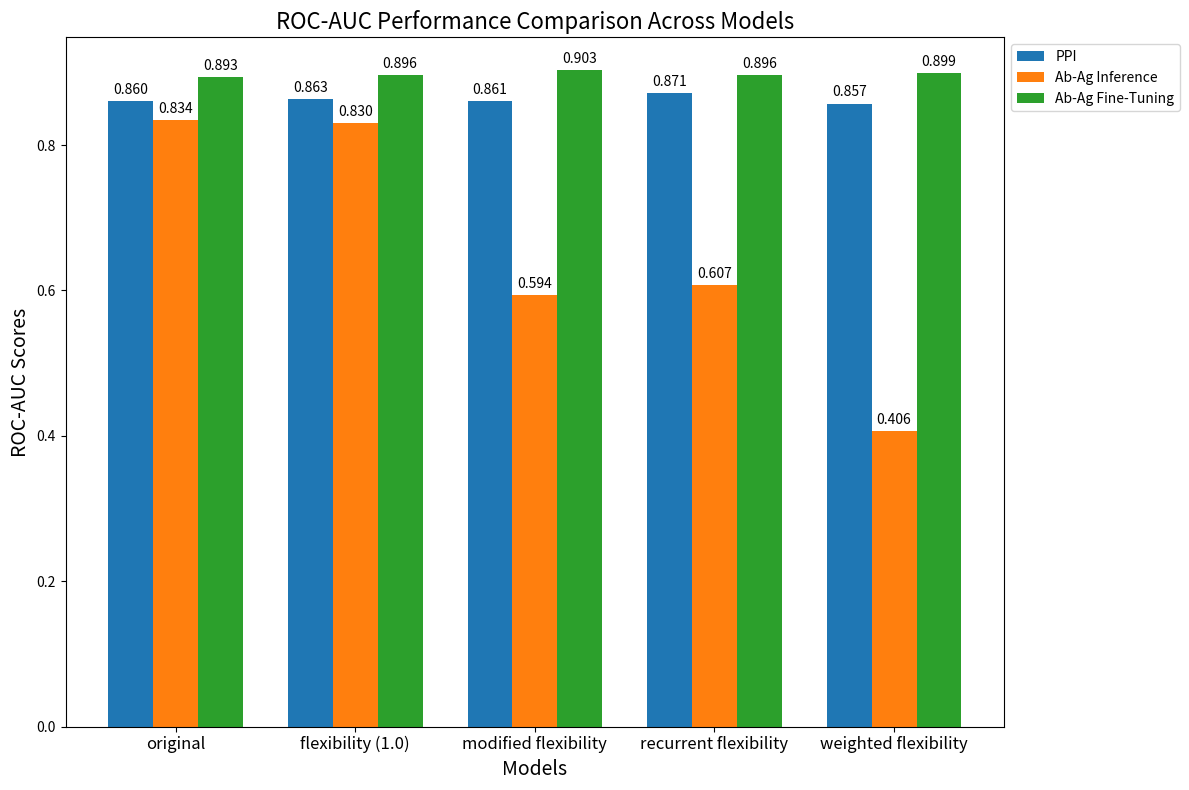
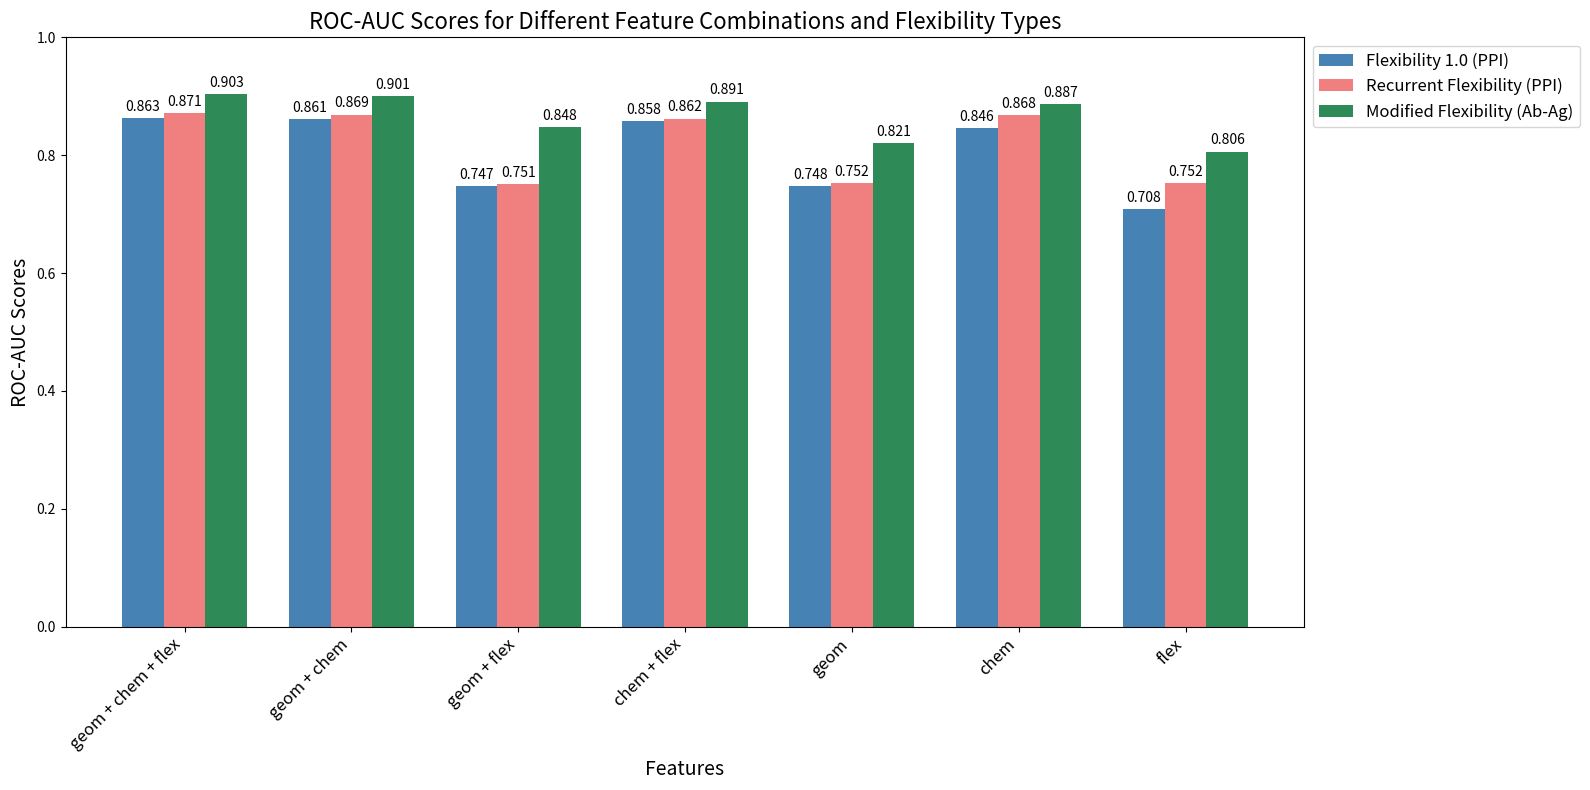

Python code for these plots, in order:
import matplotlib.pyplot as plt
import numpy as np

# Data
models = ['original', 'flexibility (1.0)', 'modified flexibility', 'recurrent flexibility', 'weighted flexibility']
roc_auc_ppi = [0.860, 0.863, 0.861, 0.871, 0.857]
roc_auc_ab_ag_inference = [0.834, 0.830, 0.594, 0.607, 0.406]
roc_auc_ab_ag_fine_tuning = [0.893, 0.896, 0.903, 0.896, 0.899]

x = np.arange(len(models))  # the label locations
width = 0.25  # the width of the bars

fig, ax = plt.subplots(figsize=(12, 8))

# Bar charts
bars1 = ax.bar(x - width, roc_auc_ppi, width, label='PPI')
bars2 = ax.bar(x, roc_auc_ab_ag_inference, width, label='Ab-Ag Inference')
bars3 = ax.bar(x + width, roc_auc_ab_ag_fine_tuning, width, label='Ab-Ag Fine-Tuning')

# Line charts
#ax.plot(x, roc_auc_ppi, marker='o', color='blue', linewidth=2)
#ax.plot(x, roc_auc_ab_ag_inference, marker='o', color='orange', linewidth=2)
#ax.plot(x, roc_auc_ab_ag_fine_tuning, marker='o', color='green', linewidth=2)

ax.set_xlabel('Models', fontsize=14)
ax.set_ylabel('ROC-AUC Scores', fontsize=14)
ax.set_title('ROC-AUC Performance Comparison Across Models', fontsize=16)
ax.set_xticks(x)
ax.set_xticklabels(models, fontsize=12)

# Add some text for labels, title and custom x-axis tick labels, etc.
#ax.set_xlabel('Models')
#ax.set_ylabel('ROC-AUC Scores')
#ax.set_title('ROC-AUC Performance Comparison Across Models')
#ax.set_xticks(x)
#ax.set_xticklabels(models)
ax.legend(loc='upper left', bbox_to_anchor=(1, 1))

# Annotate the bars with the ROC-AUC scores
def annotate_bars(bars):
    for bar in bars:
        height = bar.get_height()
        ax.annotate(f'{height:.3f}', xy=(bar.get_x() + bar.get_width() / 2, height),
                    xytext=(0, 3), textcoords="offset points",
                    ha='center', va='bottom', fontsize=10)

annotate_bars(bars1)
annotate_bars(bars2)
annotate_bars(bars3)

plt.tight_layout()
plt.show()
plt.savefig('prova.png')


import matplotlib.pyplot as plt
import numpy as np

# Data
features = [
    'geom + chem + flex',
    'geom + chem',
    'geom + flex',
    'chem + flex',
    'geom',
    'chem',
    'flex'
]
roc_auc_flex_1_0 = [0.863, 0.861, 0.747, 0.858, 0.748, 0.846, 0.708]
roc_auc_recurrent_flex = [0.871, 0.869, 0.751, 0.862, 0.752, 0.868, 0.752]
roc_auc_modified_flex = [0.903, 0.901, 0.848, 0.891, 0.821, 0.887, 0.806]

x = np.arange(len(features))  # the label locations
width = 0.25  # the width of the bars

fig, ax = plt.subplots(figsize=(20, 8))

# Bar charts
bars1 = ax.bar(x - width, roc_auc_flex_1_0, width, label='Flexibility 1.0 (PPI)', color='steelblue')
bars2 = ax.bar(x, roc_auc_recurrent_flex, width, label='Recurrent Flexibility (PPI)', color='lightcoral')
bars3 = ax.bar(x + width, roc_auc_modified_flex, width, label='Modified Flexibility (Ab-Ag)', color='seagreen')
plt.ylim(0, 1)

# Labels, title, and legend
ax.set_xlabel('Features', fontsize=14)
ax.set_ylabel('ROC-AUC Scores', fontsize=14)
ax.set_title('ROC-AUC Scores for Different Feature Combinations and Flexibility Types', fontsize=16)
ax.set_xticks(x)
ax.set_xticklabels(features, rotation=45, ha='right', fontsize=12)
ax.legend(loc='upper left', bbox_to_anchor=(1, 1), fontsize=12)

# Annotate the bars with the ROC-AUC scores
def annotate_bars(bars):
    for bar in bars:
        height = bar.get_height()
        ax.annotate(f'{height:.3f}', xy=(bar.get_x() + bar.get_width() / 2, height),
                    xytext=(0, 3), textcoords="offset points",
                    ha='center', va='bottom', fontsize=10)

annotate_bars(bars1)
annotate_bars(bars2)
annotate_bars(bars3)

# Adjust layout to make room for the legend
plt.tight_layout(rect=[0, 0, 0.8, 1])  # Adjust the right side of the figure

plt.show()

plt.savefig('ablation.png')
